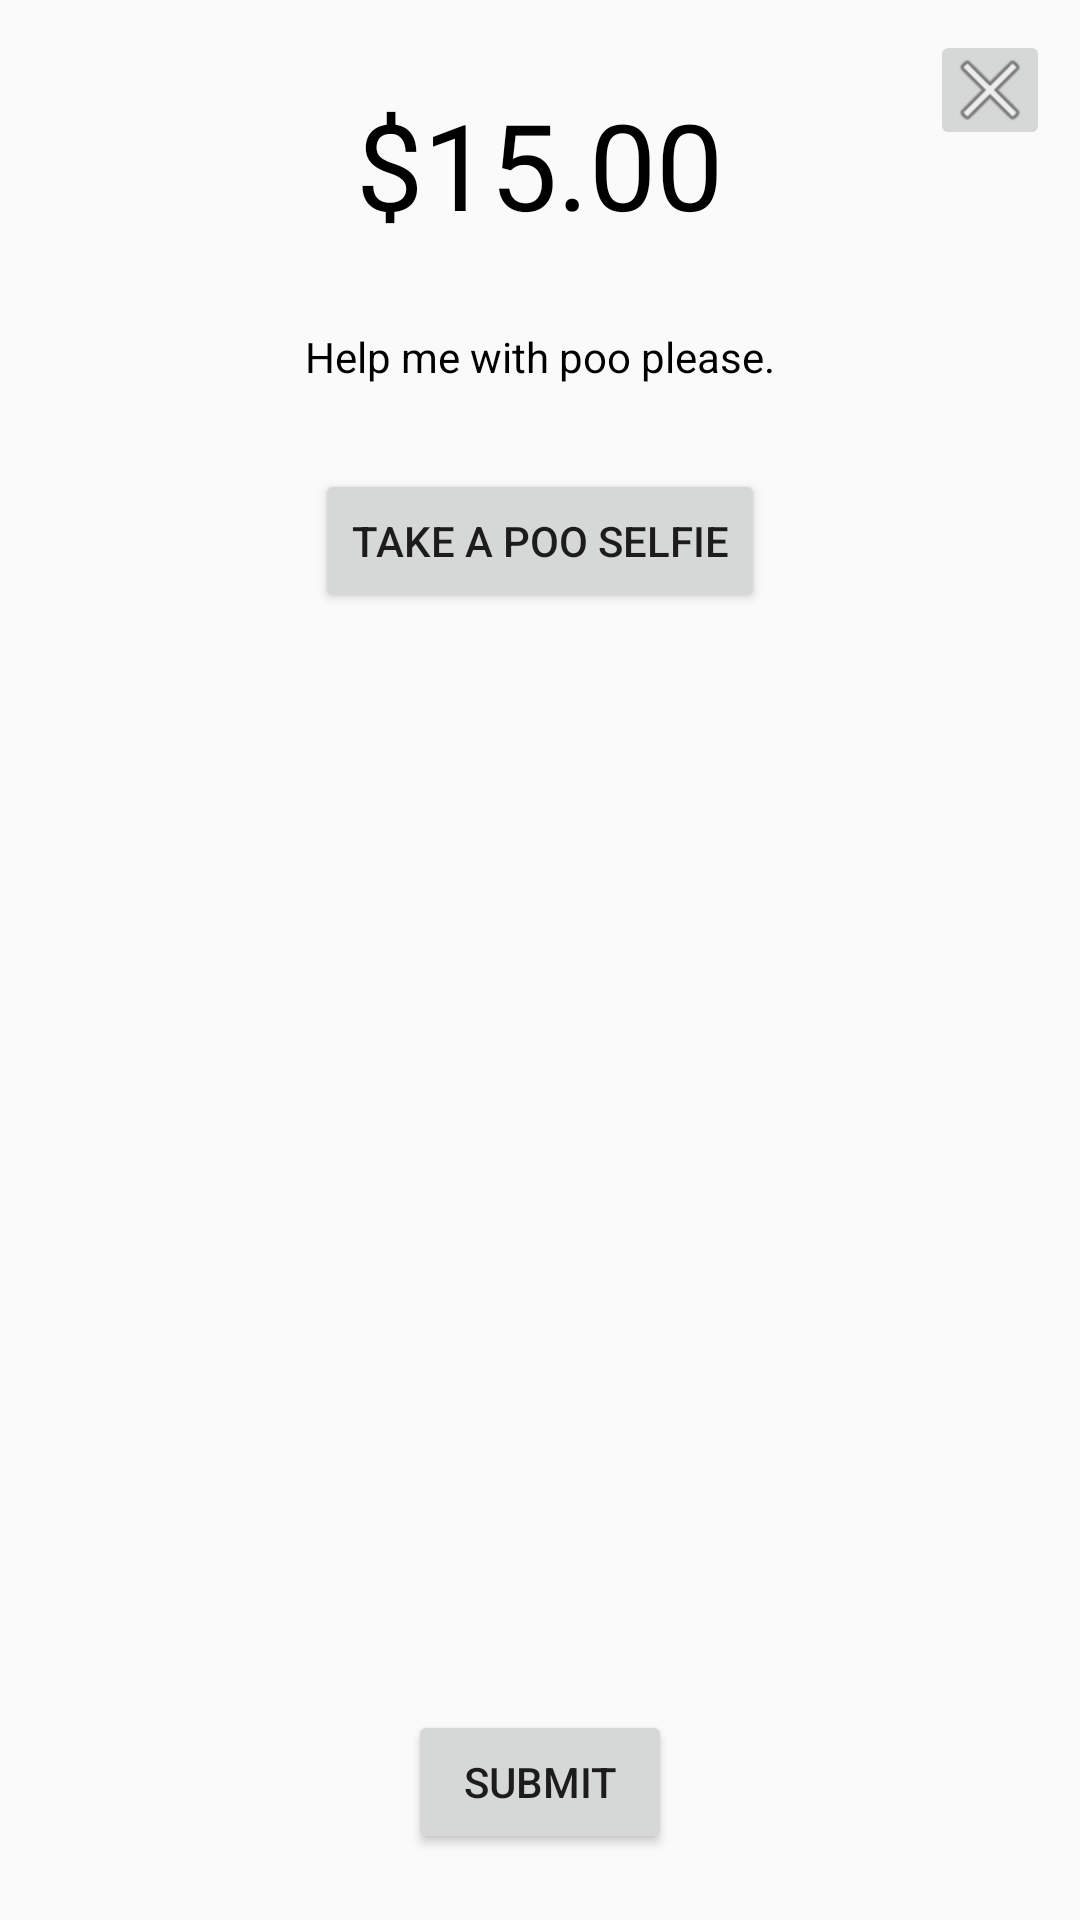

Android layout source for this screen:
<!-- AndroidManifest.xml: application theme AppTheme -->
<!-- res/layout/activity_pick_poo.xml -->
<?xml version="1.0" encoding="utf-8"?>
<RelativeLayout xmlns:android="http://schemas.android.com/apk/res/android"
    xmlns:app="http://schemas.android.com/apk/res-auto"
    xmlns:tools="http://schemas.android.com/tools"
    android:layout_width="match_parent"
    android:layout_height="match_parent"
    tools:context="com.redeyesoftware.poober.PickPooActivity">

    <TextView
        android:id="@+id/moneyLable"
        android:layout_width="wrap_content"
        android:layout_height="wrap_content"
        android:layout_centerHorizontal="true"
        android:layout_marginTop="28dp"
        android:textColor="@color/black"
        android:textSize="40dp"
        android:text="$15.00" />

    <TextView
        android:id="@+id/blurbLable"
        android:layout_width="wrap_content"
        android:layout_height="wrap_content"
        android:layout_centerHorizontal="true"
        android:layout_below="@+id/moneyLable"
        android:layout_marginTop="28dp"
        android:textColor="@color/black"
        android:text="Help me with poo please." />

    <Button
        android:id="@+id/selfieButton"
        android:layout_width="wrap_content"
        android:layout_height="wrap_content"
        android:layout_below="@+id/blurbLable"
        android:layout_centerHorizontal="true"
        android:layout_marginTop="28dp"
        android:text="Take a Poo Selfie" />

    <ImageView
        android:background="@drawable/picture_border"
        android:id="@+id/pooSelfie"
        android:layout_width="match_parent"
        android:layout_height="match_parent"
        android:layout_centerHorizontal="true"
        android:layout_below="@+id/selfieButton"
        android:layout_marginTop="28dp"
        android:layout_marginLeft="28dp"
        android:layout_marginRight="28dp"
        android:layout_marginBottom="100dp"/>

    <Button
        android:id="@+id/submitClaimButton"
        android:layout_width="wrap_content"
        android:layout_height="wrap_content"
        android:text="Submit"
        android:layout_alignParentBottom="true"
        android:layout_centerHorizontal="true"
        android:layout_marginBottom="22dp" />

    <ImageButton
        android:id="@+id/closeButton"
        android:layout_width="40dp"
        android:layout_height="40dp"
        android:layout_marginTop="10dp"
        app:srcCompat="@android:drawable/ic_menu_close_clear_cancel"
        android:layout_alignParentTop="true"
        android:layout_alignParentEnd="true"
        android:layout_marginEnd="10dp" />

</RelativeLayout>
<!-- resources referenced by this layout -->
<resources>
  <color name="black">#000000</color>
  <style name="AppTheme" parent="Theme.AppCompat.Light.NoActionBar">
          
          <item name="colorPrimary">@color/colorPrimary</item>
          <item name="colorPrimaryDark">@color/colorPrimaryDark</item>
          <item name="colorAccent">@color/colorAccent</item>
  
      </style>
  <color name="colorPrimary">#734d13</color>
  <color name="colorPrimaryDark">#38210a</color>
  <color name="colorAccent">#ffffff</color>
</resources>
